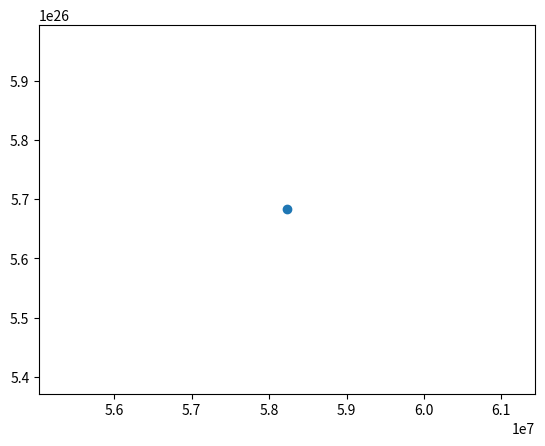

The matplotlib source for this figure:
import math 
import numpy as np
import matplotlib.pyplot as plt 
 

#Useful values
r = 58232*pow(10, 3)            #radius of Saturn with units [m]
M = 5.683*pow(10, 26)           #mass of Saturn with units [kg]
g = 10.44                       #gravity ofSaturn with units [m/s^2]
G = 6.674*pow(10, -11)          #gravitational constant with units [m^3 kg^-1 s^-2]

#Keplers third law for period T
T = ((4* math.pi**2)/(G*M)*r**3)**(0.5)

#Plotting a graph to show the points 

plt.scatter(r, M)

plt.show()